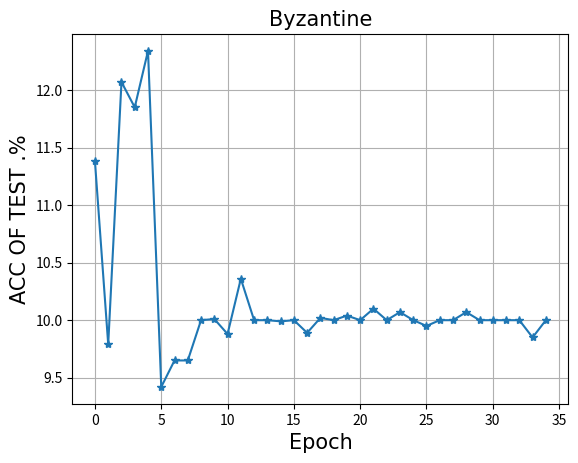

Source code (Python):
import numpy as np
import matplotlib.pyplot as plt

# 不同攻击方式对FedAvg的影响

# No_attack
y = [33.24,  39.11,  42.69,  45.72,  48.16,  49.75,  51.43,  52.63,  53.47,  54.64,  56.34,  57.11,  58.36,  59.09,  60.30,  61.09,  61.33,  62.17,  63.61,  64.30,  65.04,  65.18,  65.78,  66.72,  66.76,  67.30,  67.42,  67.29,  68.11,  68.66,  68.78,  69.12,  69.64,  70.45,  70.73]
# Symbol_flip
y1 = [19.65,  29.70,  28.74,  32.94,  31.84,  33.39,  26.04,  27.05,  29.55,  33.37,  20.41,  31.39,  34.90,  21.14,  35.98,  32.91,  21.35,  35.52,  24.88,  26.45,  39.28,  24.69,  32.34,  33.81,  32.83,  24.13,  34.12,  25.44,  33.97,  30.48,  19.89,  37.06,  25.59,  32.59,  27.96]
# Label_flip
y2 = [10.00,  27.66,  10.23,  28.74,  13.07,  18.16,  13.79,  27.17,  11.97,  37.50,  11.76,  29.30,  17.60,  20.85,  25.15,  22.65,  25.68,  23.90,  25.21,  23.58,  25.14,  25.71,  27.40,  24.66,  28.39,  25.71,  29.43,  28.23,  31.55,  28.16,  30.25,  28.59,  29.61,  29.90,  31.40]
# Byzantine
y3 = [11.38,  9.79,  12.07,  11.85,  12.34,  9.42,  9.65,  9.65,  10.00,  10.01,  9.88,  10.36,  10.00,  10.00,  9.99,  10.00,  9.89,  10.02,  10.00,  10.04,  10.00,  10.10,  10.00,  10.07,  10.00,  9.95,  10.00,  10.00,  10.07,  10.00,  10.00,  10.00,  10.00,  9.85,  10.00]
# Scale
y4 = [33.00,  40.68,  42.84,  17.43,  10.34,  10.00,  10.00,  10.00,  10.00,  10.00,  10.00,  10.00,  10.00,  10.00,  10.00,  10.00,  10.00,  10.00,  10.00,  10.00,  10.00,  10.00,  10.00,  10.00,  10.00,  10.00,  10.00,  10.00,  10.00,  10.00,  10.00,  10.00,  10.00,  10.00,  10.00]
font = {'family': 'Times New Roman',
        'weight': 'normal',
        'size': 15
        }
plt.ylabel('ACC OF TEST .%', font)
plt.xlabel('Epoch', font)
plt.plot(y3, marker='*')
plt.title("Byzantine", font)
plt.grid()
plt.show()